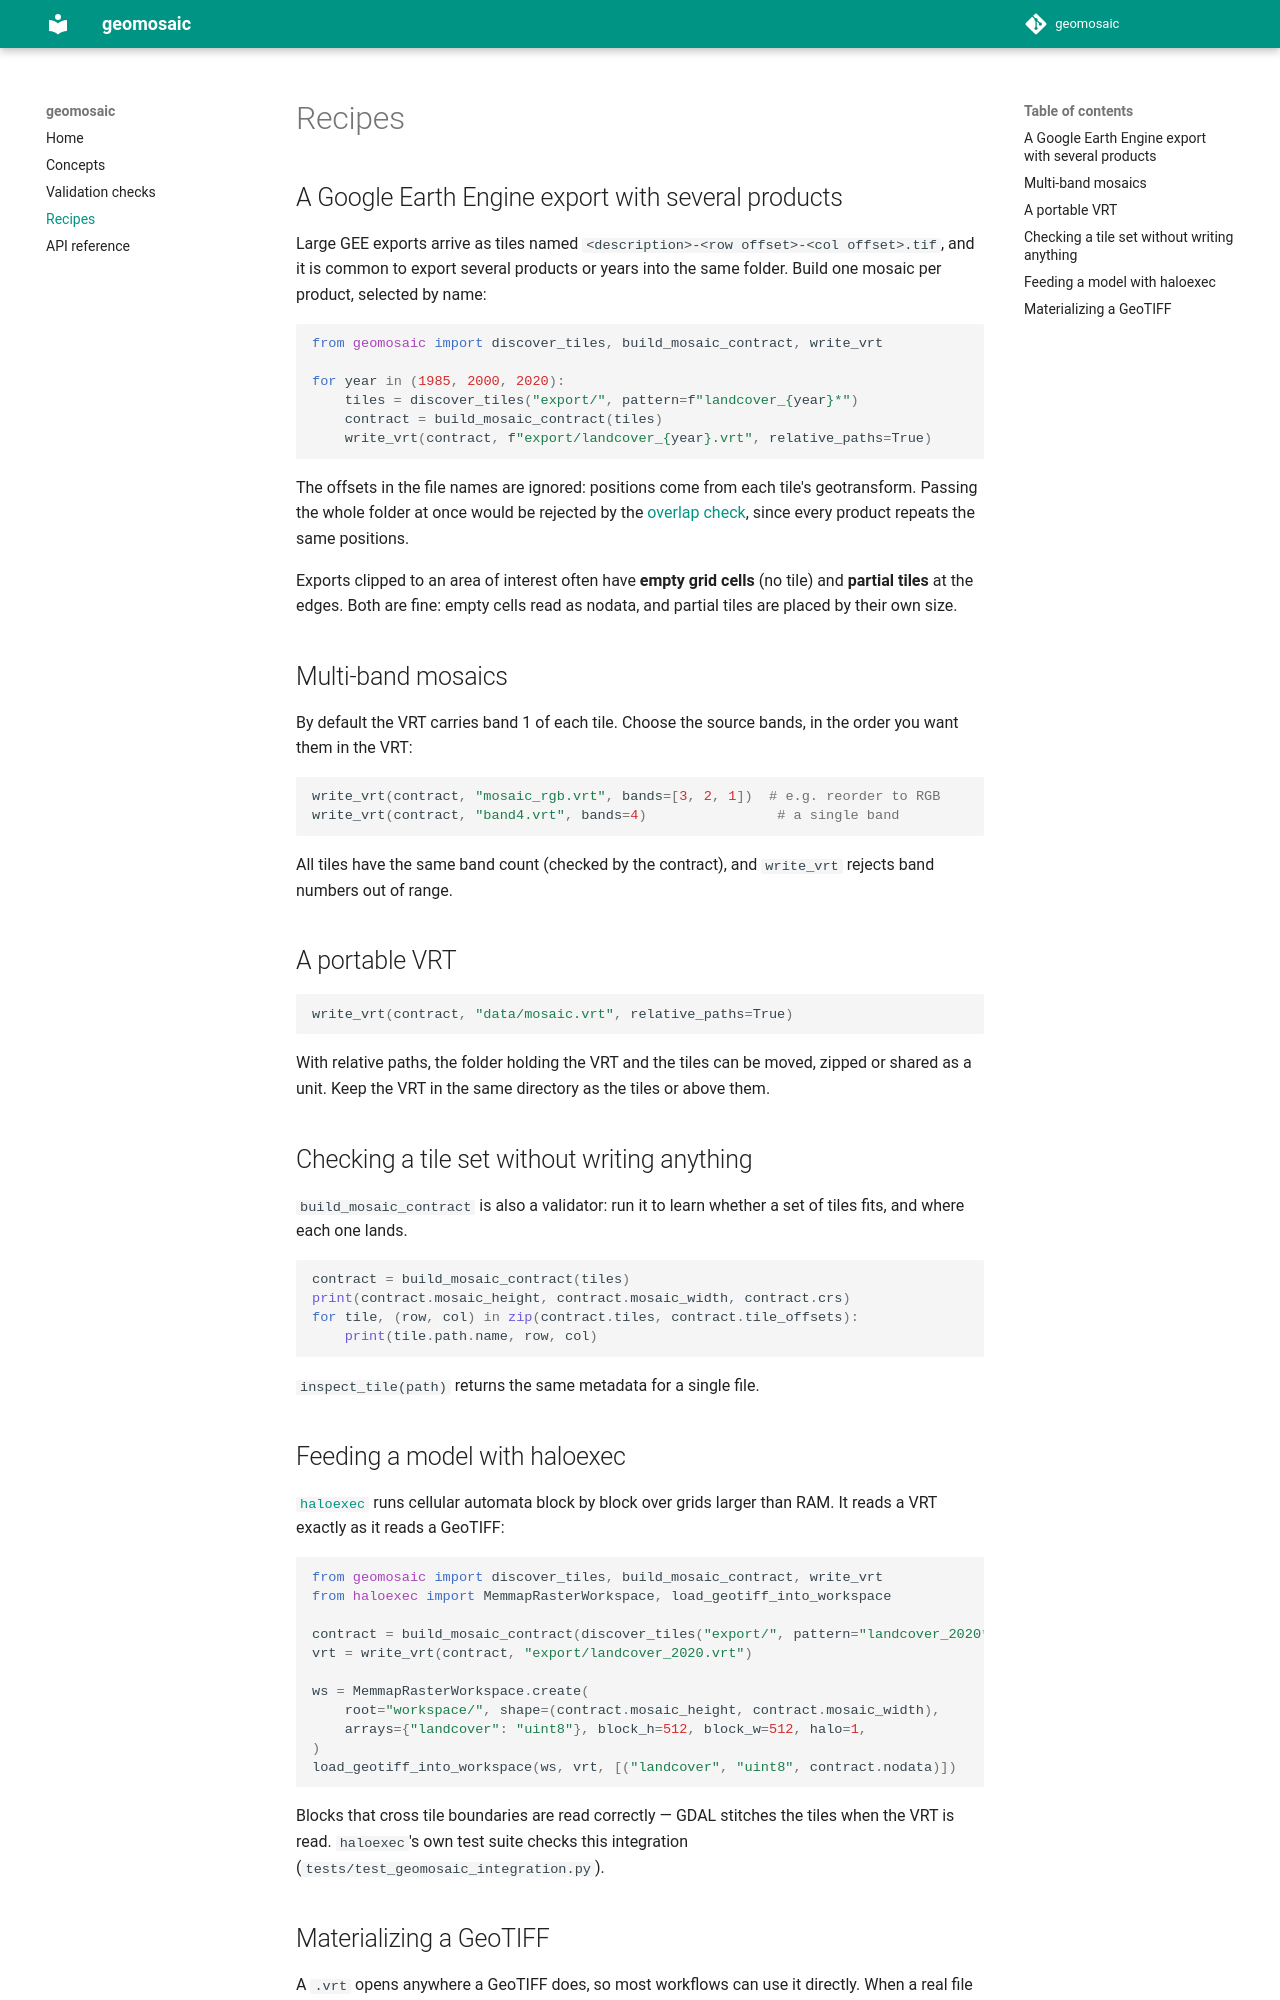

repository: LambdaGeo/geomosaic · page: recipes/index.html · generator: mkdocs

# Recipes

## A Google Earth Engine export with several products

Large GEE exports arrive as tiles named
`<description>-<row offset>-<col offset>.tif`, and it is common to
export several products or years into the same folder. Build one
mosaic per product, selected by name:

```python
from geomosaic import discover_tiles, build_mosaic_contract, write_vrt

for year in (1985, 2000, 2020):
    tiles = discover_tiles("export/", pattern=f"landcover_{year}*")
    contract = build_mosaic_contract(tiles)
    write_vrt(contract, f"export/landcover_{year}.vrt", relative_paths=True)
```

The offsets in the file names are ignored: positions come from each
tile's geotransform. Passing the whole folder at once would be rejected
by the [overlap check](validation.md#7-no-overlapping-tiles), since
every product repeats the same positions.

Exports clipped to an area of interest often have **empty grid cells**
(no tile) and **partial tiles** at the edges. Both are fine: empty cells
read as nodata, and partial tiles are placed by their own size.

## Multi-band mosaics

By default the VRT carries band 1 of each tile. Choose the source
bands, in the order you want them in the VRT:

```python
write_vrt(contract, "mosaic_rgb.vrt", bands=[3, 2, 1])  # e.g. reorder to RGB
write_vrt(contract, "band4.vrt", bands=4)                # a single band
```

All tiles have the same band count (checked by the contract), and
`write_vrt` rejects band numbers out of range.

## A portable VRT

```python
write_vrt(contract, "data/mosaic.vrt", relative_paths=True)
```

With relative paths, the folder holding the VRT and the tiles can be
moved, zipped or shared as a unit. Keep the VRT in the same directory as
the tiles or above them.

## Checking a tile set without writing anything

`build_mosaic_contract` is also a validator: run it to learn whether a
set of tiles fits, and where each one lands.

```python
contract = build_mosaic_contract(tiles)
print(contract.mosaic_height, contract.mosaic_width, contract.crs)
for tile, (row, col) in zip(contract.tiles, contract.tile_offsets):
    print(tile.path.name, row, col)
```

`inspect_tile(path)` returns the same metadata for a single file.

## Feeding a model with haloexec

[`haloexec`](https://github.com/DisSModel/haloexec) runs cellular
automata block by block over grids larger than RAM. It reads a VRT
exactly as it reads a GeoTIFF:

```python
from geomosaic import discover_tiles, build_mosaic_contract, write_vrt
from haloexec import MemmapRasterWorkspace, load_geotiff_into_workspace

contract = build_mosaic_contract(discover_tiles("export/", pattern="landcover_2020*"))
vrt = write_vrt(contract, "export/landcover_2020.vrt")

ws = MemmapRasterWorkspace.create(
    root="workspace/", shape=(contract.mosaic_height, contract.mosaic_width),
    arrays={"landcover": "uint8"}, block_h=512, block_w=512, halo=1,
)
load_geotiff_into_workspace(ws, vrt, [("landcover", "uint8", contract.nodata)])
```

Blocks that cross tile boundaries are read correctly — GDAL stitches the
tiles when the VRT is read. `haloexec`'s own test suite checks this
integration (`tests/test_geomosaic_integration.py`).
